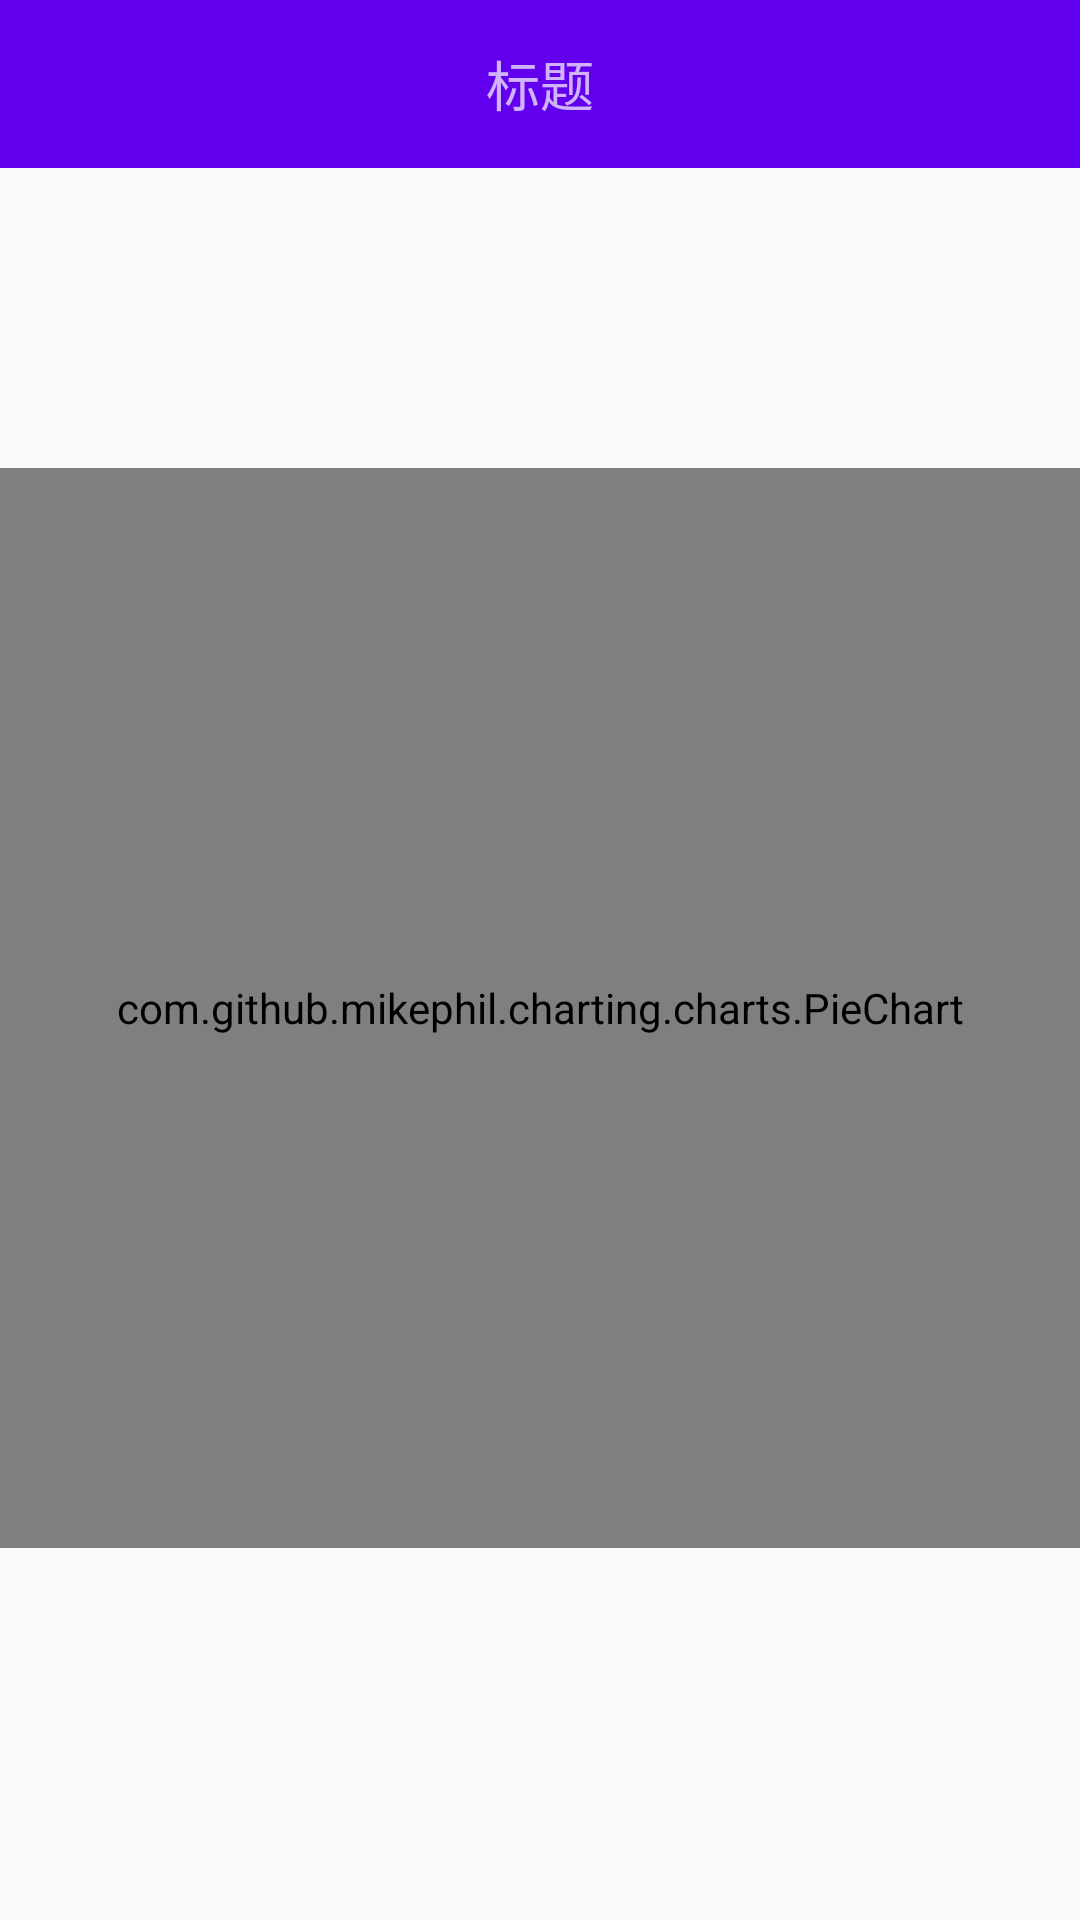

Write the Android layout XML for this screen, with the resource values it uses.
<!-- AndroidManifest.xml: application theme AppTheme -->
<!-- res/layout/activity_android_pie.xml -->
<?xml version="1.0" encoding="utf-8"?>
<LinearLayout
    xmlns:android="http://schemas.android.com/apk/res/android" android:layout_width="match_parent"
    android:layout_height="match_parent"
    android:id="@+id/linearLayout"
    android:orientation="vertical"
    android:background="@drawable/count_bg">

    <include layout="@layout/toolbar_1"/>

    <com.github.mikephil.charting.charts.PieChart
        android:id="@+id/chart"
        android:layout_gravity="center"
        android:layout_width="360dp"
        android:layout_height="360dp"
        android:layout_marginTop="100dp"
        />

</LinearLayout>
<!-- res/layout/toolbar_1.xml (included above) -->
<?xml version="1.0" encoding="utf-8"?>
<android.support.v7.widget.Toolbar
    xmlns:android="http://schemas.android.com/apk/res/android"
    android:id="@+id/toolbar"
    android:layout_width="match_parent"
    android:layout_height="wrap_content"
    android:background="?attr/colorPrimary"
    android:minHeight="?attr/actionBarSize"
    android:theme="?attr/actionBarTheme">

    <TextView
        android:id="@+id/title"
        android:layout_width="wrap_content"
        android:layout_height="wrap_content"
        android:layout_gravity="center"
        android:text="标题"
        android:textSize="18sp"
        android:maxLines="1"/>

</android.support.v7.widget.Toolbar>
<!-- resources referenced by this layout -->
<resources>
  <style name="AppTheme" parent="Theme.AppCompat.Light.DarkActionBar">
          
          <item name="colorPrimary">@color/colorPrimary</item>
          <item name="colorPrimaryDark">@color/colorPrimaryDark</item>
          <item name="colorAccent">@color/colorAccent</item>
      </style>
  <!-- not gathered from this repository: default colours our renderer supplied (Android Studio template values) -->
  <color name="colorPrimary">#FF6200EE</color>
  <color name="colorPrimaryDark">#FF3700B3</color>
  <color name="colorAccent">#FF03DAC5</color>
</resources>
